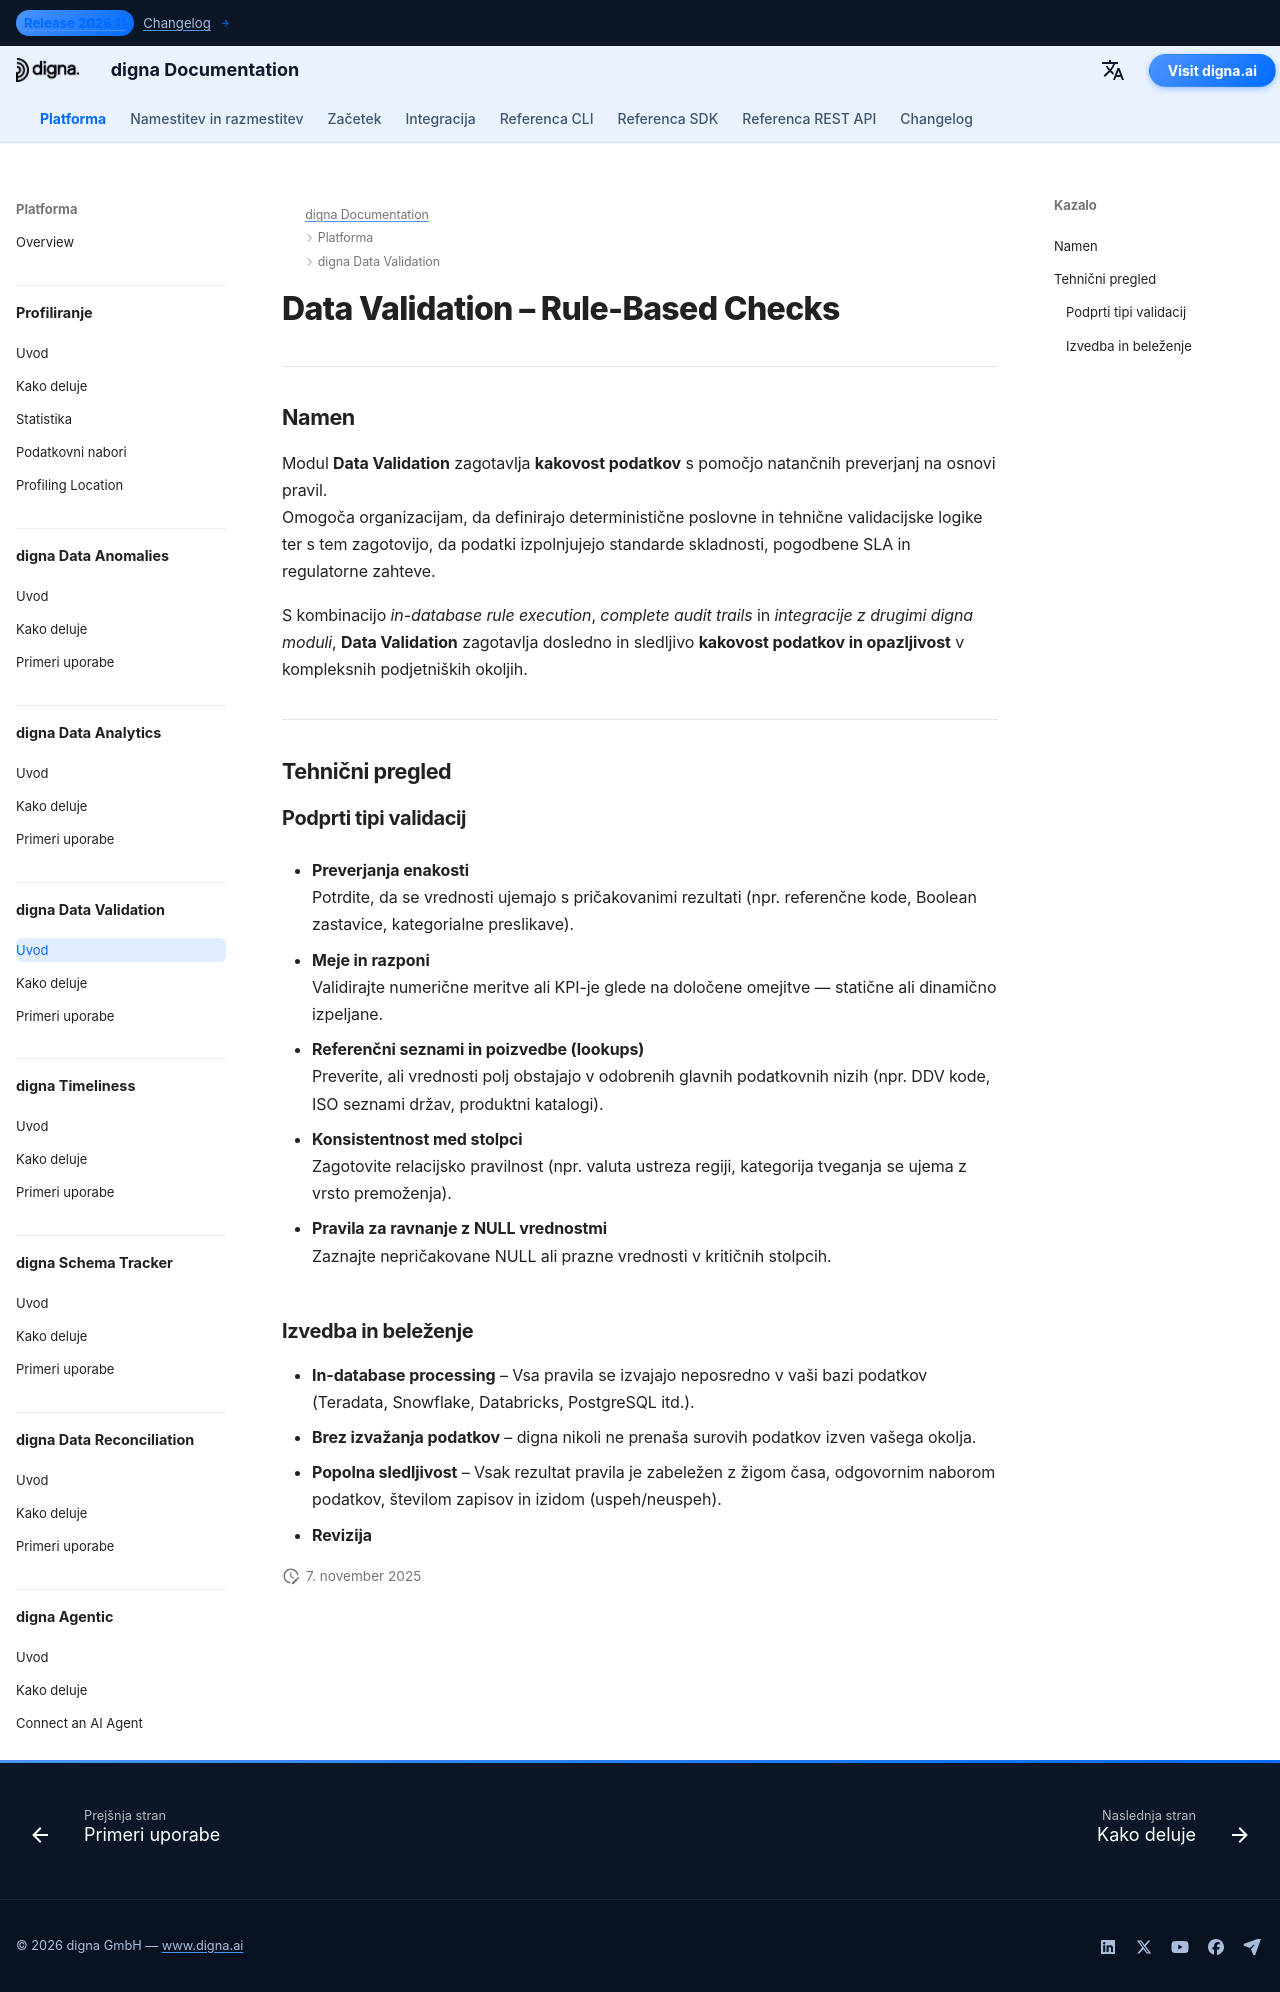

repository: dignaai/digna-docs · page: sl/platform/data_validation/Introduction/index.html · generator: mkdocs

---
title: Data Validation – Preverjanja na osnovi pravil za skladnost in revizijsko sledljivost | digna dokumentacija
description: Odkrijte, kako digna Data Validation izvaja deterministične preverjave na osnovi pravil z mejami, razponi in referenčnimi seznami. Zagotovite skladnost, revizijsko sledljivost in poročanje za regulirana področja, kot so finance in zdravstvo.
image: /assets/logo_square.png
keywords:
  - data validation
  - preverjanja podatkov na osnovi pravil
  - kakovost podatkov
  - kakovost podatkov
  - data observability
  - meje in razponi
  - preverjanje po referenčnih seznamih
  - revizijska sledljivost
  - spremljanje skladnosti
  - digna data validation
lang: en
robots: index, follow
og_title: Data Validation – Rule-Based Checks for Compliance & Auditability | digna Documentation
og_description: digna Data Validation enforces deterministic, rule-based checks with thresholds, ranges, and reference lists. Designed for regulated industries, it ensures compliance, transparency, and auditability.
og_image: /assets/logo_square.png
og_type: article
twitter_card: summary_large_image
---

# Data Validation – Rule-Based Checks
<h1 style="display:none;">AI-Driven Data Validation Module for Data Quality and Observability – digna</h1>

---

## Namen

Modul **Data Validation** zagotavlja **kakovost podatkov** s pomočjo natančnih preverjanj na osnovi pravil.  
Omogoča organizacijam, da definirajo deterministične poslovne in tehnične validacijske logike ter s tem zagotovijo, da podatki izpolnjujejo standarde skladnosti, pogodbene SLA in regulatorne zahteve.

S kombinacijo *in-database rule execution*, *complete audit trails* in *integracije z drugimi digna moduli*, **Data Validation** zagotavlja dosledno in sledljivo **kakovost podatkov in opazljivost** v kompleksnih podjetniških okoljih.

---

## Tehnični pregled

### Podprti tipi validacij

- **Preverjanja enakosti**  
  Potrdite, da se vrednosti ujemajo s pričakovanimi rezultati (npr. referenčne kode, Boolean zastavice, kategorialne preslikave).

- **Meje in razponi**  
  Validirajte numerične meritve ali KPI-je glede na določene omejitve — statične ali dinamično izpeljane.

- **Referenčni seznami in poizvedbe (lookups)**  
  Preverite, ali vrednosti polj obstajajo v odobrenih glavnih podatkovnih nizih (npr. DDV kode, ISO seznami držav, produktni katalogi).

- **Konsistentnost med stolpci**  
  Zagotovite relacijsko pravilnost (npr. valuta ustreza regiji, kategorija tveganja se ujema z vrsto premoženja).

- **Pravila za ravnanje z NULL vrednostmi**  
  Zaznajte nepričakovane NULL ali prazne vrednosti v kritičnih stolpcih.

### Izvedba in beleženje

- **In-database processing** – Vsa pravila se izvajajo neposredno v vaši bazi podatkov (Teradata, Snowflake, Databricks, PostgreSQL itd.).  
- **Brez izvažanja podatkov** – digna nikoli ne prenaša surovih podatkov izven vašega okolja.  
- **Popolna sledljivost** – Vsak rezultat pravila je zabeležen z žigom časa, odgovornim naborom podatkov, številom zapisov in izidom (uspeh/neuspeh).  
- **Revizija**
